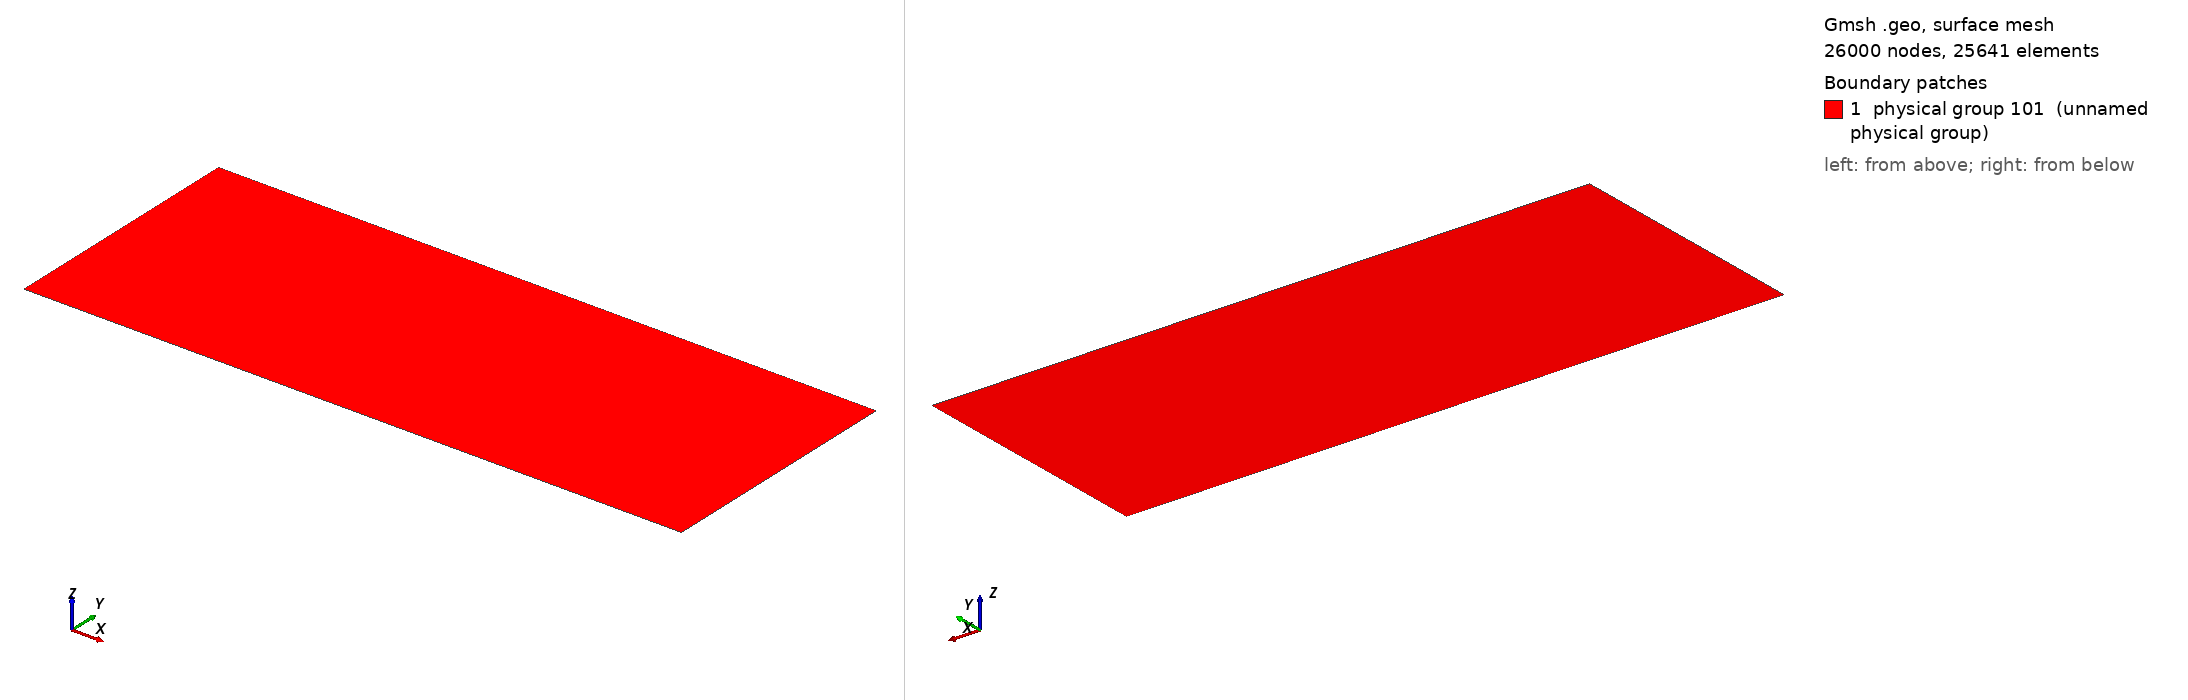

Gmsh geometry script, surface-meshed: 26000 nodes, 25641 surface elements. Boundary patches (legend numbers): 1 physical group 101 (unnamed physical group). Left view from above one corner, right view from below the opposite corner. Legend entries are the model's physical surfaces. The drawing asked Gmsh for element sizes between 1% and 20% of the model's largest extent; the script's own settings can give other sizes.

=== transfinite_quad.geo (drawn) ===
// This geo script creates a transfinite (structured) quadrangular grid
// in the rectangular doamin. Boundary tags are shown in the sketch below.
//             3
//      ----------------
//      |              |
//      |              |
//   4  |              |  2
//      |              |
//      ---------------
//            1

lx = 1.3; // domain length in x-dir
ly = 0.5; // domain length in y-dir

nx = 260; // no of points in x-dir
ny = 100; // no of points in y-dir 

Point(1) = { 0,  0, 0};
Point(2) = {lx,  0, 0};
Point(3) = {lx, ly, 0};
Point(4) = {0, ly, 0};

Line(1) = {1, 2};
Line(2) = {2, 3};
Line(3) = {3, 4};
Line(4) = {4, 1};

Line Loop(1) = {1,2,3,4};
Plane Surface(1) = {1};

Transfinite Line{1,3} = nx;
Transfinite Line{2,4} = ny;
Transfinite Surface {1} = {1,2,3,4};
Recombine Surface {1};

Physical Line(1) = {1};  // x dir: left
Physical Line(2) = {2};  // x dir: right
Physical Line(3) = {3};  // y dir: bottom
Physical Line(4) = {4};  // y dir: top
Physical Surface(101) = {1};
